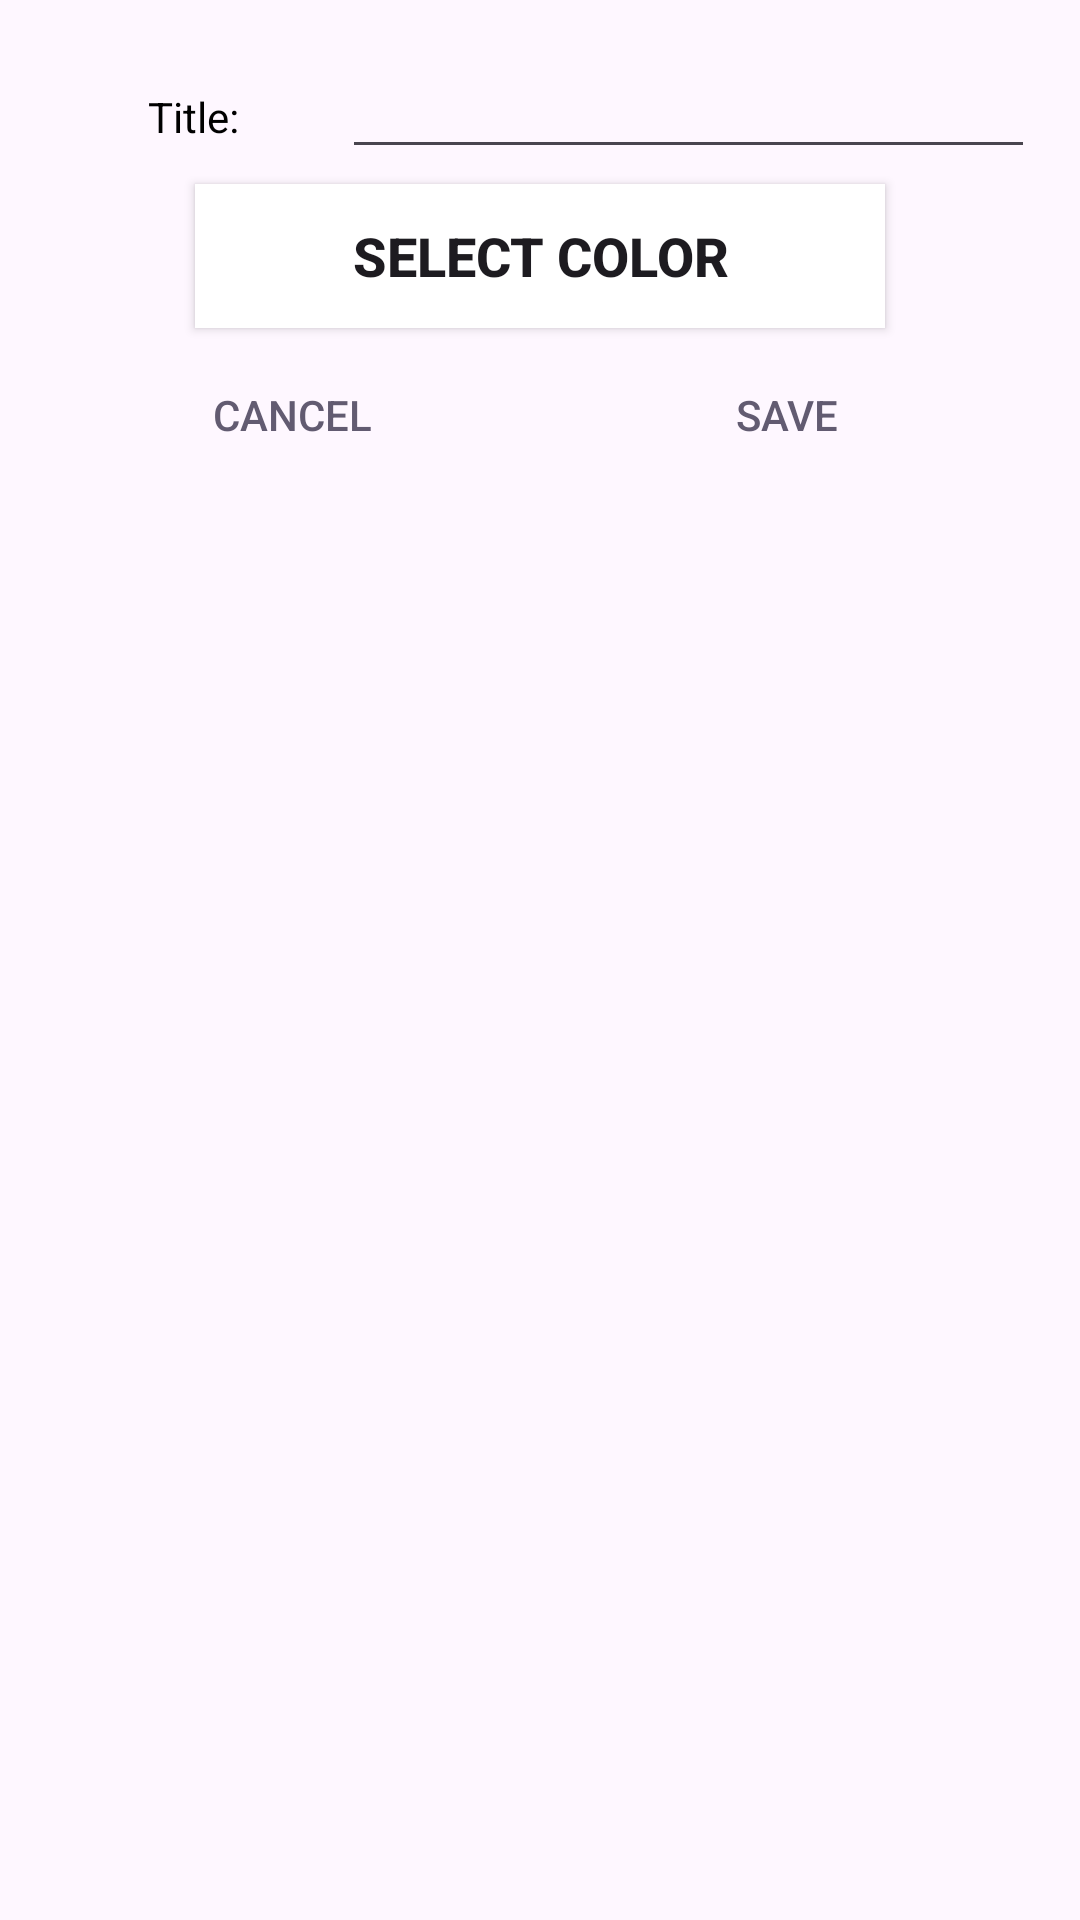

Here is an Android app screen rendered from its layout file. Give the layout XML and the strings, colors and styles it references.
<!-- AndroidManifest.xml: application theme Theme.Material3.DayNight.NoActionBar -->
<!-- res/layout/dialog_add_note.xml -->
<?xml version="1.0" encoding="utf-8"?>
<LinearLayout
    xmlns:android="http://schemas.android.com/apk/res/android"
    android:layout_width="match_parent"
    android:layout_height="match_parent"
    android:orientation="vertical"
    android:padding="15dp">

    <LinearLayout
        android:layout_width="match_parent"
        android:layout_height="wrap_content"
        android:gravity="center_horizontal"
        android:orientation="horizontal">

        <TextView
            android:id="@+id/titletext"
            android:layout_width="0dp"
            android:layout_height="wrap_content"
            android:layout_weight=".3"
            android:text="@string/title_dialog"
            android:textAlignment="center"
            android:textColor="@android:color/black" />

        <EditText
            android:id="@+id/titlenote"
            android:layout_width="0dp"
            android:layout_height="wrap_content"
            android:layout_weight=".7"
            android:imeOptions="actionDone"
            android:inputType="text"
            android:singleLine="true" />
    </LinearLayout>

    <LinearLayout
        android:layout_width="match_parent"
        android:layout_height="wrap_content"
        android:gravity="center_vertical"
        android:orientation="horizontal">

        <Button
            android:id="@+id/select_color"
            android:layout_width="match_parent"
            android:layout_height="wrap_content"
            android:layout_marginTop="5dp"
            android:layout_marginBottom="5dp"
            android:layout_marginRight="50dp"
            android:layout_marginLeft="50dp"
            android:background="@color/white"
            android:text="@string/select_color"
            android:textAlignment="center"
            android:textAllCaps="true"
            android:textSize="18sp"
            android:textStyle="bold" />
    </LinearLayout>

    <LinearLayout
        android:layout_width="match_parent"
        android:layout_height="wrap_content"
        android:orientation="horizontal">
        <Button
            android:text="@string/cancel"
            android:layout_weight="1"
            android:layout_width="match_parent"
            android:layout_height="wrap_content"
            android:id="@+id/cancel"
            style="@style/Widget.AppCompat.Button.ButtonBar.AlertDialog" />

        <Button
            android:text="@string/save"
            android:layout_weight="1"
            android:layout_width="match_parent"
            android:layout_height="wrap_content"
            android:id="@+id/save"
            style="@style/Widget.AppCompat.Button.ButtonBar.AlertDialog" />
    </LinearLayout>
</LinearLayout>
<!-- resources referenced by this layout -->
<resources>
  <color name="white">#FFFFFF</color>
  <string name="cancel">Cancel</string>
  <string name="save">Save</string>
  <string name="select_color">Select color</string>
  <string name="title_dialog">Title:</string>
</resources>
